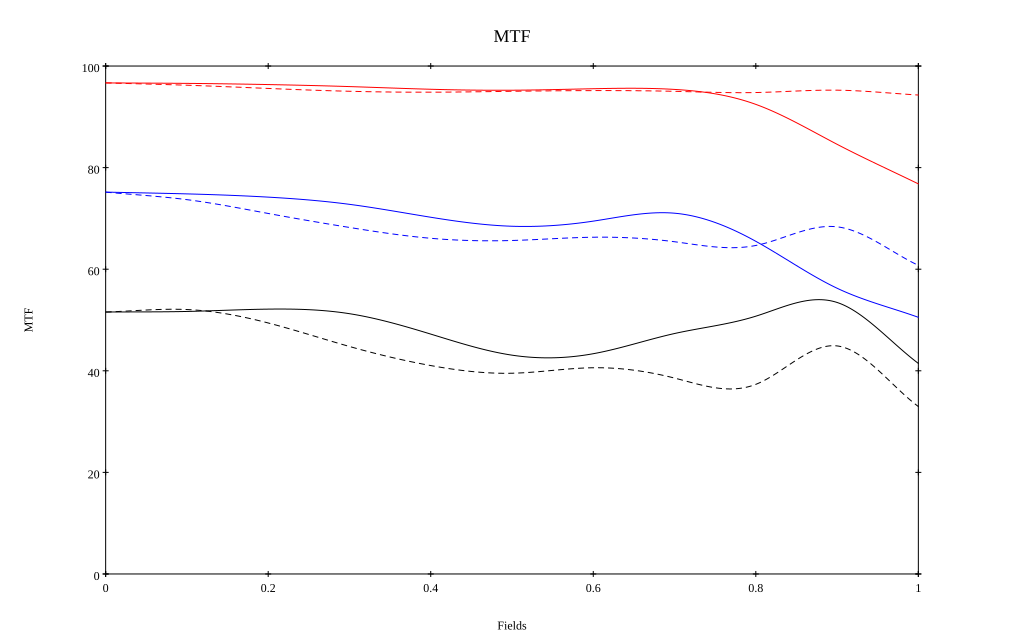

The table this chart was drawn from, first rows:
, 0, 0.1, 0.2, 0.3, 0.4, 0.5, 0.6, 0.7, 0.8, 0.9, 1
10 sag, 0.967, 0.966, 0.964, 0.96, 0.954, 0.952, 0.955, 0.954, 0.925, 0.846, 0.768
10 tan, 0.967, 0.962, 0.956, 0.95, 0.949, 0.95, 0.952, 0.95, 0.948, 0.952, 0.943
30 sag, 0.752, 0.748, 0.742, 0.728, 0.702, 0.685, 0.695, 0.71, 0.655, 0.563, 0.505
30 tan, 0.752, 0.737, 0.71, 0.682, 0.661, 0.657, 0.663, 0.654, 0.647, 0.683, 0.608
50 sag, 0.516, 0.517, 0.521, 0.512, 0.472, 0.431, 0.434, 0.473, 0.508, 0.535, 0.415
50 tan, 0.516, 0.521, 0.494, 0.448, 0.41, 0.395, 0.406, 0.386, 0.373, 0.449, 0.33
